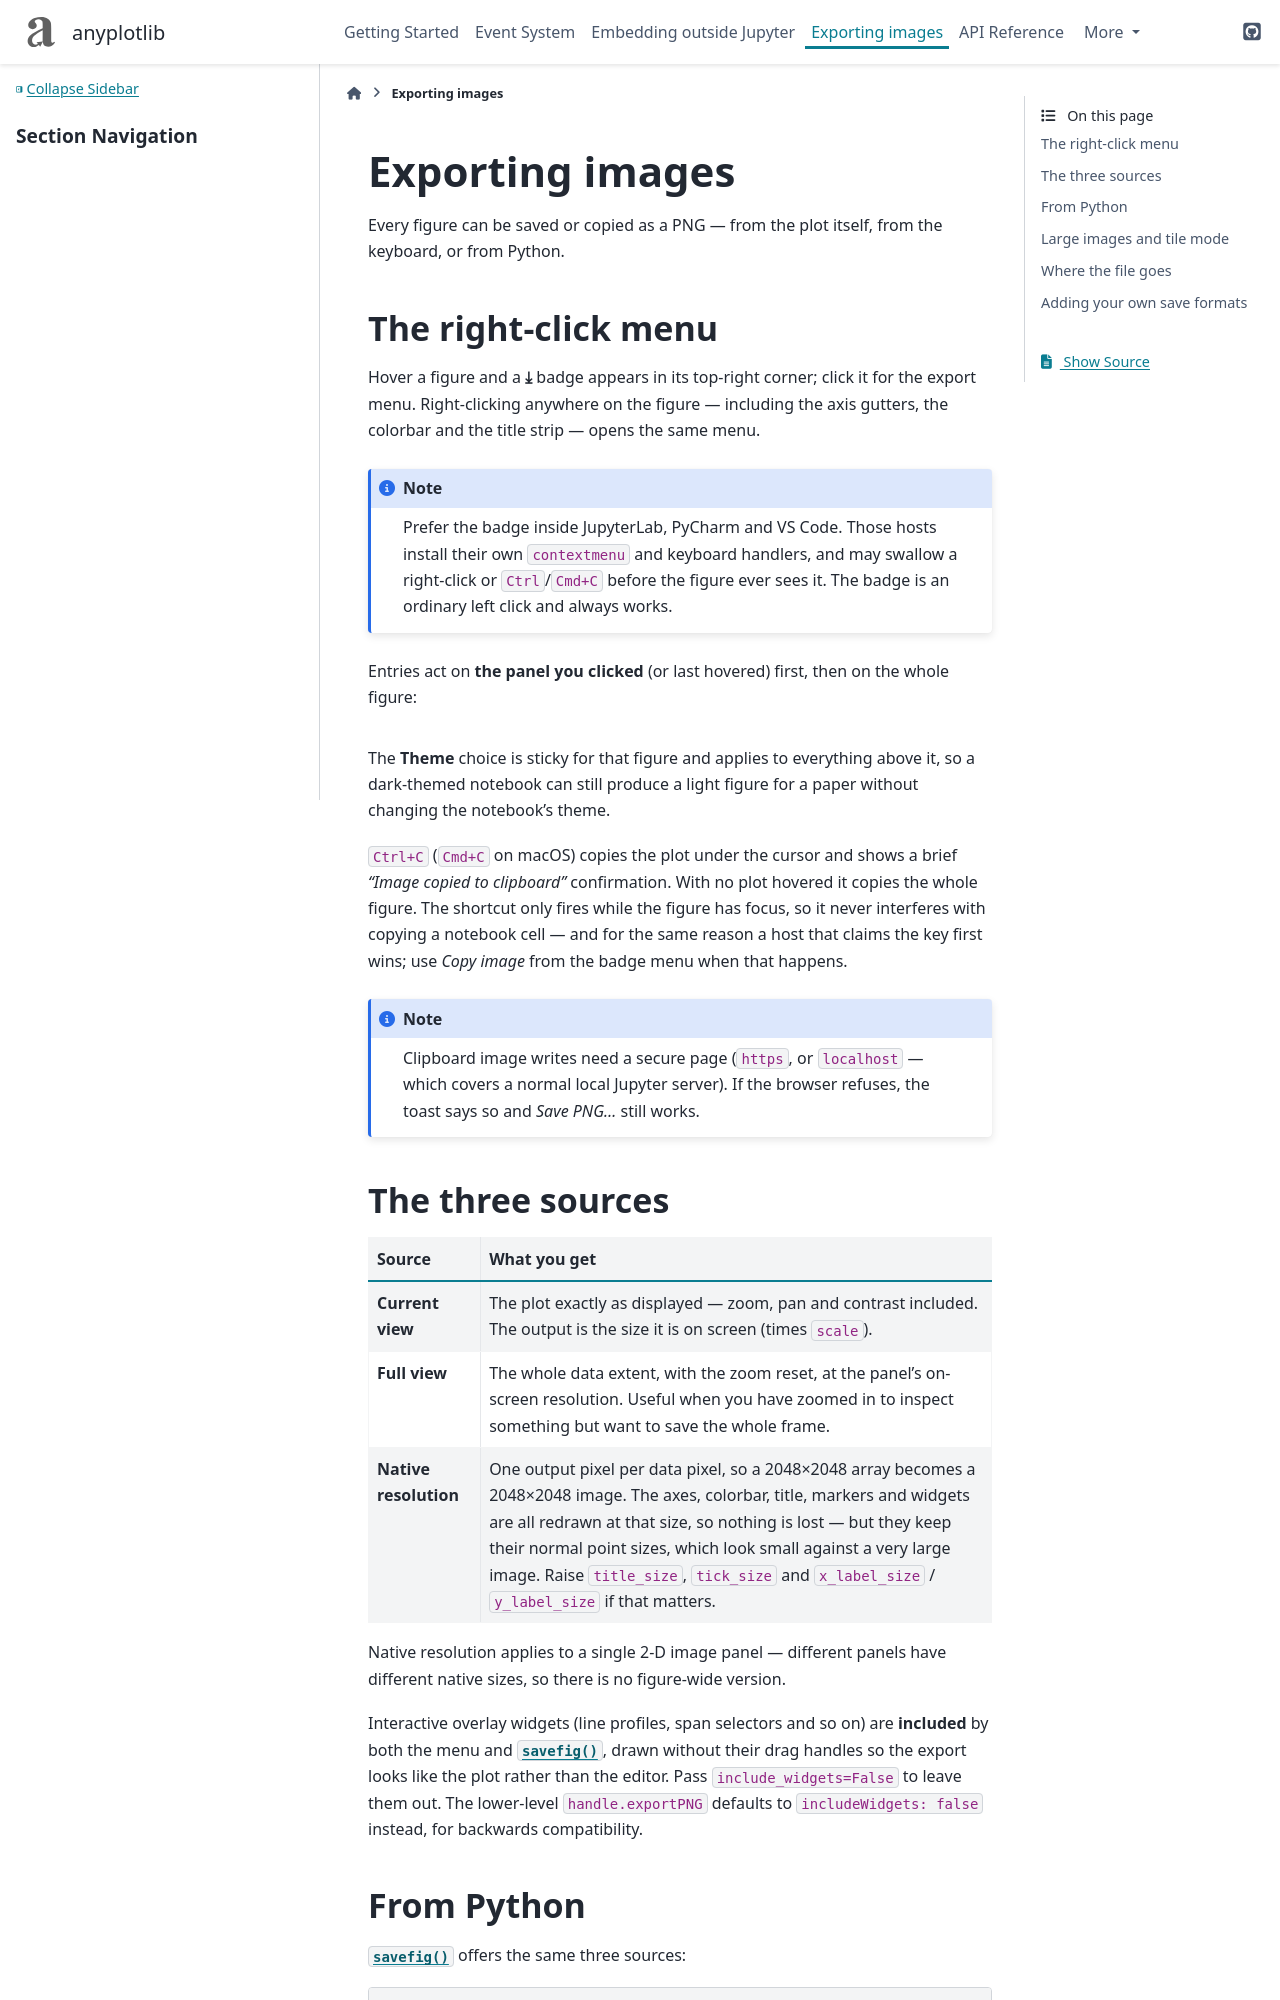

repository: CSSFrancis/anyplotlib · page: dev/exporting.html · generator: sphinx

Exporting images
================

Every figure can be saved or copied as a PNG — from the plot itself, from the
keyboard, or from Python.

.. _export-menu:

The right-click menu
--------------------

Hover a figure and a **⤓** badge appears in its top-right corner; click it for
the export menu.  Right-clicking anywhere on the figure — including the axis
gutters, the colorbar and the title strip — opens the same menu.

.. note::

   Prefer the badge inside JupyterLab, PyCharm and VS Code.  Those hosts install
   their own ``contextmenu`` and keyboard handlers, and may swallow a right-click
   or ``Ctrl``/``Cmd+C`` before the figure ever sees it.  The badge is an
   ordinary left click and always works.

Entries act on **the panel you clicked** (or last hovered) first, then on the
whole figure:

.. code-block:: text

   This panel
     Copy image                        Ctrl+C
     Save PNG…
     Save full view…
     Save at native resolution…
   Whole figure
     Copy figure
     Save PNG…
     Save full view…
   Theme
     ● Current    ○ Light    ○ Dark

The **Theme** choice is sticky for that figure and applies to everything above
it, so a dark-themed notebook can still produce a light figure for a paper
without changing the notebook's theme.

``Ctrl+C`` (``Cmd+C`` on macOS) copies the plot under the cursor and shows a
brief *"Image copied to clipboard"* confirmation.  With no plot hovered it
copies the whole figure.  The shortcut only fires while the figure has focus, so
it never interferes with copying a notebook cell — and for the same reason a
host that claims the key first wins; use *Copy image* from the badge menu when
that happens.

.. note::

   Clipboard image writes need a secure page (``https``, or ``localhost`` —
   which covers a normal local Jupyter server).  If the browser refuses, the
   toast says so and *Save PNG…* still works.

.. _export-sources:

The three sources
-----------------

.. list-table::
   :header-rows: 1
   :widths: 18 82

   * - Source
     - What you get
   * - **Current view**
     - The plot exactly as displayed — zoom, pan and contrast included.  The
       output is the size it is on screen (times ``scale``).
   * - **Full view**
     - The whole data extent, with the zoom reset, at the panel's on-screen
       resolution.  Useful when you have zoomed in to inspect something but want
       to save the whole frame.
   * - **Native resolution**
     - One output pixel per data pixel, so a 2048×2048 array becomes a 2048×2048
       image.  The axes, colorbar, title, markers and widgets are all redrawn at
       that size, so nothing is lost — but they keep their normal point sizes,
       which look small against a very large image.  Raise ``title_size``,
       ``tick_size`` and ``x_label_size`` / ``y_label_size`` if that matters.

Native resolution applies to a single 2-D image panel — different panels have
different native sizes, so there is no figure-wide version.

Interactive overlay widgets (line profiles, span selectors and so on) are
**included** by both the menu and :meth:`~anyplotlib.Figure.savefig`, drawn
without their drag handles so the export looks like the plot rather than the
editor.  Pass ``include_widgets=False`` to leave them out.  The lower-level
``handle.exportPNG`` defaults to ``includeWidgets: false`` instead, for
backwards compatibility.

.. _export-savefig:
